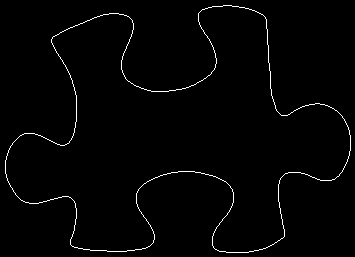

The file beside this chart, header and first rows:
52, 38
52, 37
53, 36
54, 36
55, 35
56, 35
57, 34
58, 34
59, 33
60, 32
61, 32
62, 31
63, 31
64, 30
65, 30
66, 29
67, 29
68, 28
69, 28
70, 27
71, 27
72, 27
73, 26
74, 26
75, 25
76, 25
77, 25
78, 24
79, 24
80, 23
81, 23
82, 23
83, 22
84, 22
85, 21
86, 21
87, 20
88, 20
89, 20
90, 19
91, 19
92, 18
93, 18
94, 17
95, 17
96, 17
97, 16
98, 16
99, 16
100, 15
101, 15
102, 15
103, 14
104, 14
105, 14
106, 14
107, 14
108, 14
109, 13
110, 13
111, 13
... 1,300 more rows
